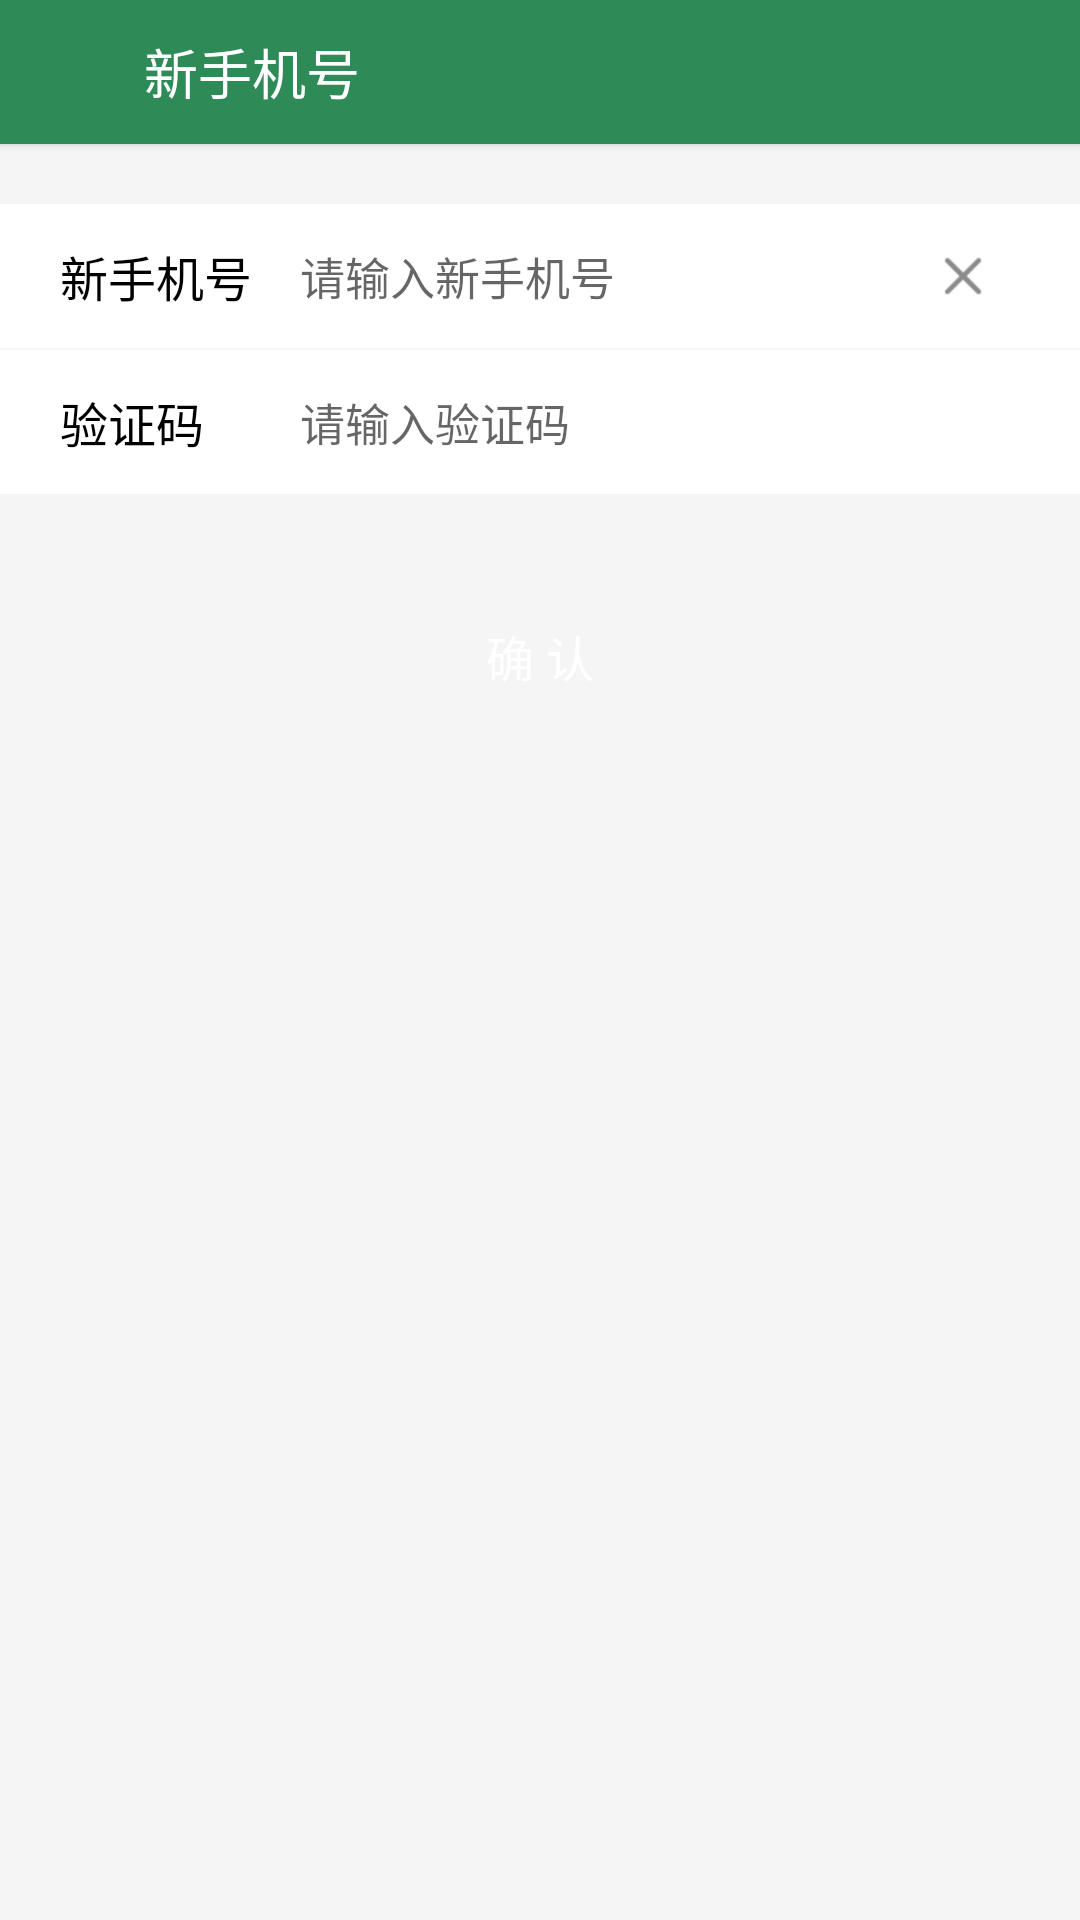

Produce the Android XML layout that renders to this screen, including the resource entries it uses.
<!-- AndroidManifest.xml: application theme AppTheme -->
<!-- res/layout/activity_new_phone.xml -->
<?xml version="1.0" encoding="utf-8"?>
<LinearLayout xmlns:android="http://schemas.android.com/apk/res/android"
    xmlns:app="http://schemas.android.com/apk/res-auto"
    xmlns:tools="http://schemas.android.com/tools"
    android:layout_width="match_parent"
    android:layout_height="match_parent"
    android:background="@color/viewBg"
    android:orientation="vertical"
    tools:context=".NewPhoneActivity">

    <RelativeLayout
        android:layout_width="match_parent"
        android:layout_height="48dp"
        android:background="@color/colorPrimary"
        android:elevation="2dp">

        <ImageButton
            android:id="@+id/back"
            android:layout_width="48dp"
            android:layout_height="48dp"
            android:background="@color/colorPrimary"
            android:src="@drawable/back_w" />

        <TextView
            android:layout_width="wrap_content"
            android:layout_height="wrap_content"
            android:layout_centerVertical="true"
            android:layout_toRightOf="@id/back"
            android:text="新手机号"
            android:textColor="@color/white"
            android:textSize="18sp" />
    </RelativeLayout>

    <RelativeLayout
        android:layout_width="match_parent"
        android:layout_height="48dp"
        android:layout_marginTop="20dp"
        android:background="@color/white">

        <TextView
            android:layout_width="wrap_content"
            android:layout_height="wrap_content"
            android:layout_centerVertical="true"
            android:layout_marginLeft="20dp"
            android:text="新手机号"
            android:textColor="@color/black"
            android:textSize="16sp" />

        <EditText
            android:id="@+id/phone"
            android:layout_width="match_parent"
            android:layout_height="match_parent"
            android:inputType="phone"
            android:maxLines="1"
            android:layout_marginLeft="100dp"
            android:layout_marginRight="70dp"
            android:background="@null"
            android:hint="请输入新手机号"
            android:textSize="15sp" />

        <ImageButton
            android:id="@+id/clear"
            android:layout_width="48dp"
            android:layout_height="48dp"
            android:layout_alignParentRight="true"
            android:layout_marginRight="15dp"
            android:background="@color/white"
            android:src="@drawable/clear" />
    </RelativeLayout>

    <RelativeLayout
        android:layout_width="match_parent"
        android:layout_height="48dp"
        android:layout_marginTop="0.5dp"
        android:background="@color/white">

        <TextView
            android:layout_width="wrap_content"
            android:layout_height="wrap_content"
            android:layout_centerVertical="true"
            android:layout_marginLeft="20dp"
            android:text="验证码"
            android:textColor="@color/black"
            android:textSize="16sp" />

        <EditText
            android:id="@+id/yan"
            android:layout_width="match_parent"
            android:layout_height="match_parent"
            android:layout_marginLeft="100dp"
            android:inputType="number"
            android:maxLines="1"
            android:layout_marginRight="100dp"
            android:background="@null"
            android:hint="请输入验证码"
            android:textSize="15sp" />

        <Button
            android:id="@+id/bt_y"
            android:layout_width="80dp"
            android:layout_height="35dp"
            android:layout_alignParentRight="true"
            android:layout_centerVertical="true"
            android:layout_marginRight="20dp"
            android:background="@drawable/btn_login_l"
            android:text="获取验证码"
            android:textColor="@color/white"
            android:textSize="13sp" />
    </RelativeLayout>

    <Button
        android:id="@+id/submit"
        android:layout_width="match_parent"
        android:layout_height="48dp"
        android:layout_marginLeft="20dp"
        android:layout_marginTop="30dp"
        android:layout_marginRight="20dp"
        android:background="@drawable/btn_login_l"
        android:text="确 认"
        android:textColor="@color/white"
        android:textSize="16sp" />
</LinearLayout>
<!-- resources referenced by this layout -->
<resources>
  <color name="black">#000000</color>
  <color name="colorPrimary">#2E8B57</color>
  <color name="viewBg">#f5f5f5</color>
  <color name="white">#ffffff</color>
  <!-- drawable clear: png bitmap (drawable-xhdpi, 506 bytes) -->
  <style name="AppTheme" parent="Theme.AppCompat.Light.NoActionBar">
          
          <item name="colorPrimary">@color/colorPrimary</item>
          <item name="colorPrimaryDark">@color/colorPrimaryDark</item>
          <item name="colorAccent">@color/colorAccent</item>
      </style>
  <color name="colorPrimaryDark">#2E8B57</color>
  <color name="colorAccent">#2E8B57</color>
</resources>
